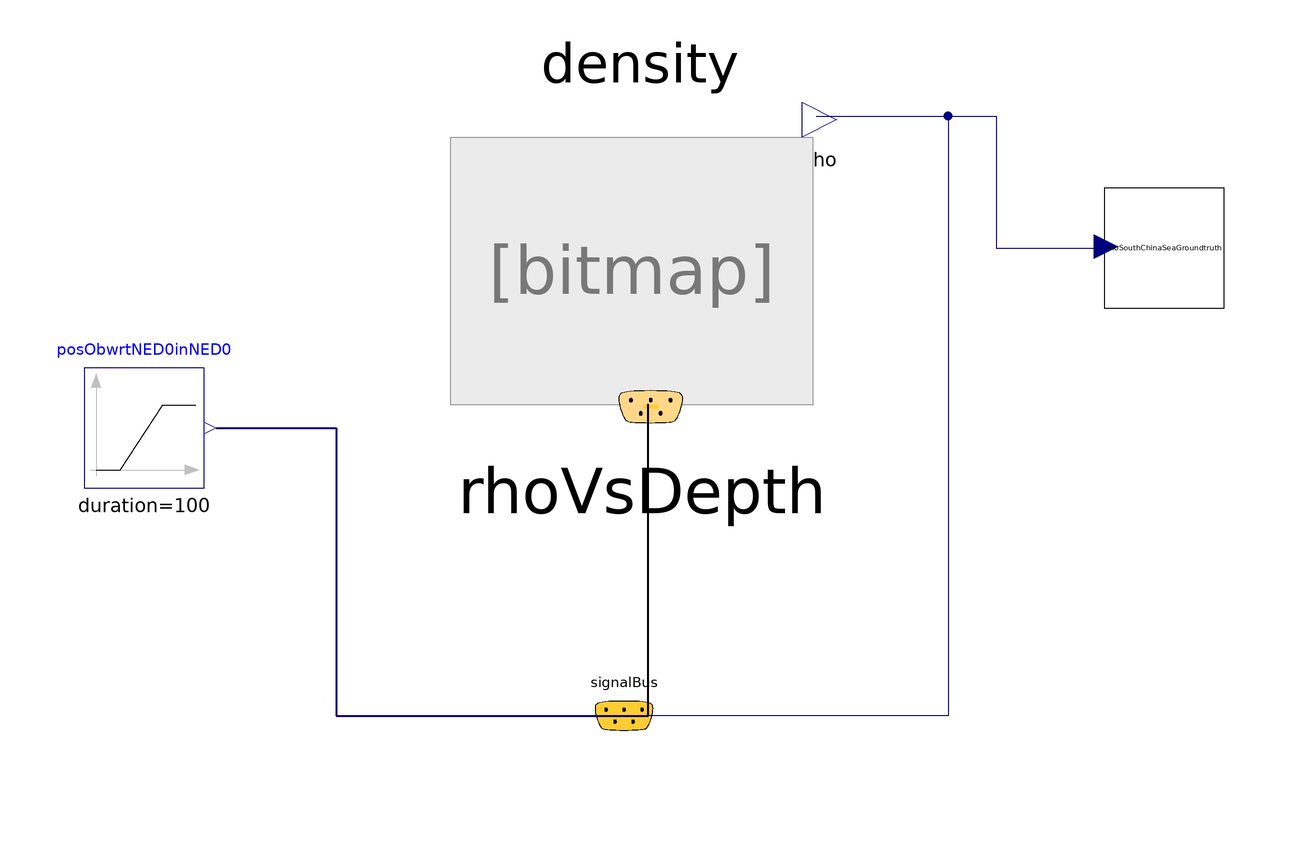

The Modelica model whose source follows is shown above as a component diagram (icons at their Placement, wires along their Line points).

model testRhoVsDepth
  Sensors.SignalBus signalBus annotation(
    Placement(transformation(origin = {-4, -64}, extent = {{-10, -10}, {10, 10}}), iconTransformation(origin = {6, -64}, extent = {{-10, -10}, {10, 10}})));
  Modelica.Blocks.Sources.Ramp posObwrtNED0inNED0[3](each height = 1500, each duration = 100, each offset = 0, each startTime = 10) annotation(
    Placement(transformation(origin = {-84, -16}, extent = {{-10, -10}, {10, 10}})));
  VerificationSimulator.GroundtruthVerification.RhoSouthChinaSeaGroundtruth rhoSouthChinaSeaGroundtruth(densityAtSurface(displayUnit = "kg/m3") = 1024, densityAt1500m(displayUnit = "kg/m3") = 1032)  annotation(
    Placement(transformation(origin = {86, 14}, extent = {{-10, -10}, {10, 10}})));
  Hydrostatics.rhoVsDepth rhoVsDepth annotation(
    Placement(transformation(origin = {-1, 11}, extent = {{-29, -29}, {29, 29}})));
equation
  connect(posObwrtNED0inNED0.y, signalBus.positionBodyWrtNED0inNED0) annotation(
    Line(points = {{-72, -16}, {-52, -16}, {-52, -64}, {-4, -64}}, color = {0, 0, 127}, thickness = 0.5));
  connect(signalBus, rhoVsDepth.signalBus) annotation(
    Line(points = {{-4, -64}, {0, -64}, {0, -12}}, thickness = 0.5));
  connect(rhoVsDepth.rho, signalBus.rho) annotation(
    Line(points = {{28, 36}, {50, 36}, {50, -64}, {-4, -64}}, color = {0, 0, 127}));
  connect(rhoVsDepth.rho, rhoSouthChinaSeaGroundtruth.rho) annotation(
    Line(points = {{28, 36}, {58, 36}, {58, 14}, {76, 14}}, color = {0, 0, 127}));
  annotation(
    experiment(StopTime = 120.0, Interval = 0.1, Tolerance = 1e-06),
  Diagram);
end testRhoVsDepth;